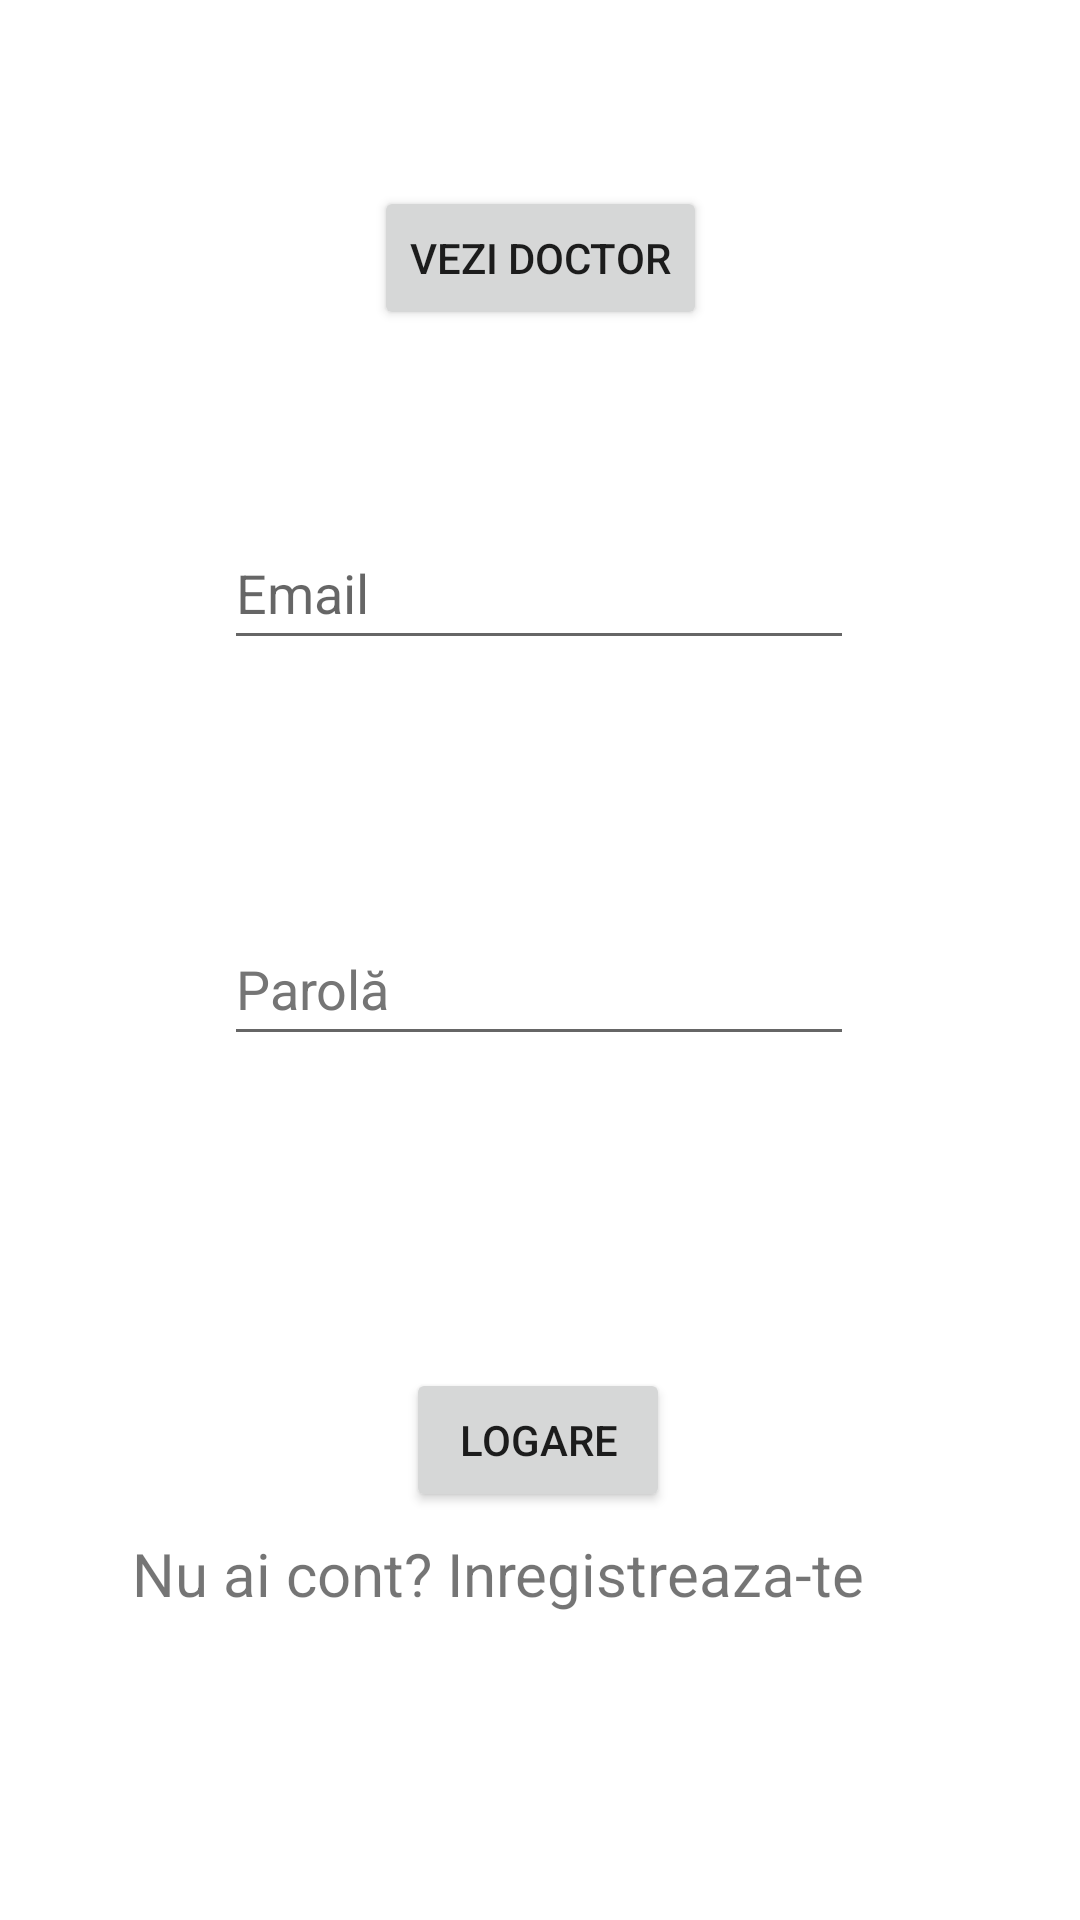

Reconstruct the res/layout file that produces this screen, plus the resources it refers to.
<!-- AndroidManifest.xml: application theme Theme.HappyPet -->
<!-- res/layout/activity_main.xml -->
<?xml version="1.0" encoding="utf-8"?>
<androidx.constraintlayout.widget.ConstraintLayout xmlns:android="http://schemas.android.com/apk/res/android"
    xmlns:app="http://schemas.android.com/apk/res-auto"
    xmlns:tools="http://schemas.android.com/tools"
    android:layout_width="match_parent"
    android:layout_height="match_parent"
    tools:context=".activity.MainActivity">

    <EditText
        android:id="@+id/email_login"
        android:layout_width="wrap_content"
        android:layout_height="wrap_content"
        android:layout_marginTop="172dp"
        android:ems="10"
        android:hint="Email"
        android:inputType="textEmailAddress"
        android:minHeight="48dp"
        app:layout_constraintEnd_toEndOf="parent"
        app:layout_constraintHorizontal_bias="0.497"
        app:layout_constraintStart_toStartOf="parent"
        app:layout_constraintTop_toTopOf="parent" />

    <Button
        android:id="@+id/button_login"
        android:layout_width="wrap_content"
        android:layout_height="wrap_content"
        android:layout_marginTop="104dp"
        android:text="@string/logare"
        app:layout_constraintEnd_toEndOf="parent"
        app:layout_constraintHorizontal_bias="0.498"
        app:layout_constraintStart_toStartOf="parent"
        app:layout_constraintTop_toBottomOf="@+id/password_login" />

    <TextView
        android:id="@+id/register_link"
        android:layout_width="272dp"
        android:layout_height="58dp"
        android:layout_marginBottom="64dp"
        android:ems="10"
        android:inputType="textUri"
        android:text="Nu ai cont? Inregistreaza-te"
        android:textSize="20sp"
        app:layout_constraintBottom_toBottomOf="parent"
        app:layout_constraintEnd_toEndOf="parent"
        app:layout_constraintStart_toStartOf="parent"
        app:layout_constraintTop_toBottomOf="@+id/button_login" />

    <EditText
        android:id="@+id/password_login"
        android:layout_width="wrap_content"
        android:layout_height="wrap_content"
        android:layout_marginTop="84dp"
        android:ems="10"
        android:hint="Parolă"
        android:inputType="textPassword"
        android:minHeight="48dp"
        android:textColorHint="#757575"
        app:layout_constraintEnd_toEndOf="parent"
        app:layout_constraintHorizontal_bias="0.497"
        app:layout_constraintStart_toStartOf="parent"
        app:layout_constraintTop_toBottomOf="@+id/email_login" />

    <Button
        android:id="@+id/go_to_doctor_profile"
        android:layout_width="wrap_content"
        android:layout_height="wrap_content"
        android:text="Vezi doctor"
        app:layout_constraintBottom_toTopOf="@+id/email_login"
        app:layout_constraintEnd_toEndOf="parent"
        app:layout_constraintStart_toStartOf="parent"
        app:layout_constraintTop_toTopOf="parent" />

</androidx.constraintlayout.widget.ConstraintLayout>
<!-- resources referenced by this layout -->
<resources>
  <string name="logare">Logare</string>
  <style name="Theme.HappyPet" parent="Theme.MaterialComponents.DayNight.NoActionBar">
          
          <item name="colorPrimary">@color/teal_700</item>
          <item name="colorPrimaryVariant">@color/black</item>
          <item name="colorOnPrimary">@color/white</item>
          
          <item name="colorSecondary">@color/teal_200</item>
          <item name="colorSecondaryVariant">@color/teal_700</item>
          <item name="colorOnSecondary">@color/black</item>
          
          <item name="android:statusBarColor" tools:targetApi="l">?attr/colorPrimaryVariant</item>
          
      </style>
  <!-- not gathered from this repository: default colours our renderer supplied (Android Studio template values) -->
  <color name="teal_200">#FF03DAC5</color>
  <color name="teal_700">#FF018786</color>
  <color name="black">#FF000000</color>
  <color name="white">#FFFFFFFF</color>
</resources>
